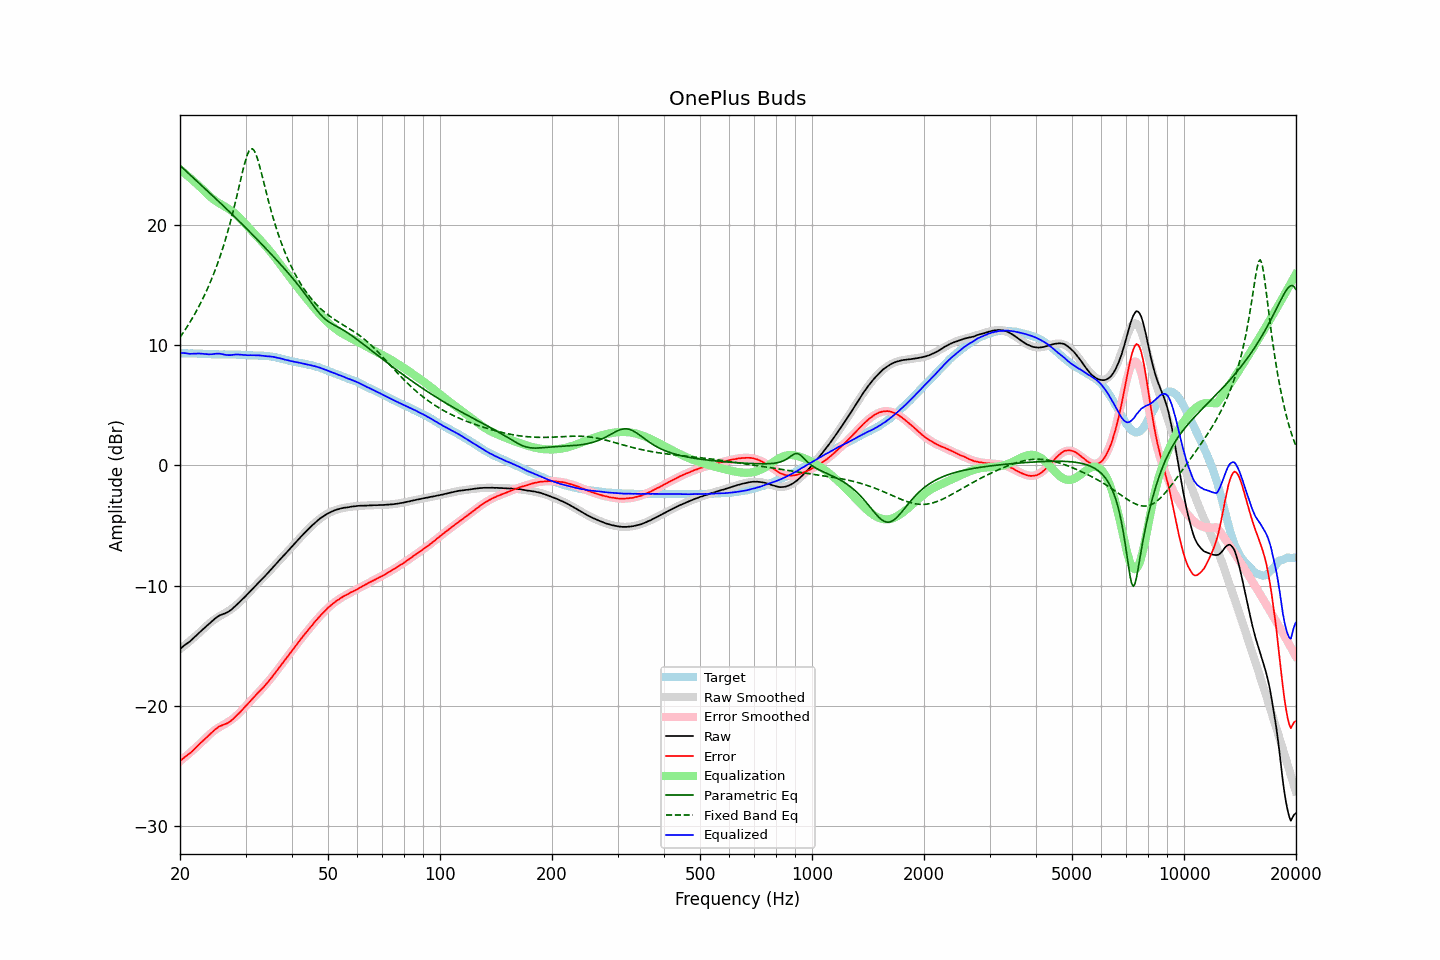

The file beside this chart, header and first rows:
frequency, raw, error, smoothed, error_smoothed, equalization, parametric_eq, fixed_band_eq, equalized_raw, equalized_smoothed, target
20.00, -15.28, -24.60, -15.29, -24.61, 24.61, 24.93, 10.64, 9.32, 9.32, 9.32
20.20, -15.16, -24.48, -15.18, -24.50, 24.50, 24.81, 10.83, 9.33, 9.32, 9.32
20.40, -15.05, -24.37, -15.07, -24.39, 24.39, 24.69, 11.03, 9.33, 9.32, 9.32
20.61, -14.95, -24.26, -14.96, -24.27, 24.27, 24.56, 11.23, 9.33, 9.31, 9.32
20.81, -14.85, -24.16, -14.85, -24.16, 24.16, 24.44, 11.43, 9.31, 9.31, 9.30
21.02, -14.75, -24.06, -14.74, -24.05, 24.05, 24.32, 11.64, 9.29, 9.31, 9.30
21.23, -14.66, -23.97, -14.63, -23.93, 23.93, 24.19, 11.86, 9.27, 9.30, 9.30
21.44, -14.54, -23.85, -14.51, -23.81, 23.81, 24.07, 12.08, 9.27, 9.30, 9.31
21.66, -14.42, -23.73, -14.40, -23.70, 23.70, 23.95, 12.31, 9.27, 9.30, 9.30
21.87, -14.30, -23.60, -14.28, -23.58, 23.58, 23.82, 12.54, 9.28, 9.29, 9.30
22.09, -14.17, -23.46, -14.17, -23.46, 23.46, 23.70, 12.78, 9.29, 9.29, 9.29
22.31, -14.04, -23.33, -14.05, -23.34, 23.34, 23.58, 13.02, 9.29, 9.29, 9.29
22.54, -13.92, -23.19, -13.93, -23.21, 23.21, 23.45, 13.28, 9.30, 9.28, 9.28
22.76, -13.79, -23.07, -13.81, -23.08, 23.08, 23.33, 13.54, 9.29, 9.28, 9.28
22.99, -13.67, -22.95, -13.68, -22.95, 22.95, 23.20, 13.80, 9.28, 9.27, 9.27
23.22, -13.55, -22.82, -13.55, -22.82, 22.82, 23.08, 14.08, 9.26, 9.26, 9.26
23.45, -13.44, -22.70, -13.43, -22.68, 22.68, 22.96, 14.36, 9.24, 9.26, 9.26
23.69, -13.33, -22.58, -13.30, -22.55, 22.55, 22.83, 14.66, 9.23, 9.25, 9.25
23.92, -13.20, -22.44, -13.18, -22.43, 22.43, 22.71, 14.96, 9.23, 9.25, 9.24
24.16, -13.08, -22.32, -13.07, -22.31, 22.31, 22.58, 15.27, 9.23, 9.24, 9.24
24.40, -12.96, -22.20, -12.96, -22.20, 22.20, 22.46, 15.60, 9.24, 9.24, 9.24
24.65, -12.84, -22.08, -12.86, -22.09, 22.09, 22.33, 15.93, 9.25, 9.23, 9.23
24.89, -12.72, -21.95, -12.77, -22.00, 22.00, 22.20, 16.28, 9.28, 9.23, 9.23
25.14, -12.62, -21.85, -12.68, -21.91, 21.91, 22.08, 16.64, 9.29, 9.23, 9.23
25.39, -12.53, -21.75, -12.60, -21.82, 21.82, 21.95, 17.01, 9.29, 9.23, 9.22
25.65, -12.46, -21.68, -12.52, -21.74, 21.74, 21.82, 17.40, 9.28, 9.22, 9.22
25.91, -12.41, -21.63, -12.44, -21.66, 21.66, 21.70, 17.80, 9.25, 9.22, 9.22
26.16, -12.36, -21.59, -12.36, -21.58, 21.58, 21.57, 18.21, 9.22, 9.22, 9.22
26.43, -12.31, -21.54, -12.29, -21.51, 21.51, 21.44, 18.65, 9.19, 9.22, 9.22
26.69, -12.25, -21.47, -12.21, -21.43, 21.43, 21.31, 19.10, 9.17, 9.22, 9.22
26.96, -12.18, -21.40, -12.13, -21.35, 21.35, 21.18, 19.57, 9.16, 9.22, 9.22
27.23, -12.09, -21.31, -12.04, -21.26, 21.26, 21.05, 20.05, 9.17, 9.22, 9.22
27.50, -12.00, -21.22, -11.96, -21.17, 21.17, 20.92, 20.56, 9.16, 9.21, 9.21
27.77, -11.88, -21.10, -11.86, -21.07, 21.07, 20.79, 21.08, 9.19, 9.21, 9.22
28.05, -11.75, -20.96, -11.76, -20.96, 20.96, 20.66, 21.62, 9.21, 9.21, 9.21
28.33, -11.63, -20.84, -11.64, -20.84, 20.84, 20.53, 22.18, 9.21, 9.20, 9.20
28.62, -11.51, -20.70, -11.52, -20.72, 20.72, 20.40, 22.75, 9.21, 9.20, 9.19
28.90, -11.38, -20.58, -11.39, -20.58, 20.58, 20.27, 23.33, 9.20, 9.19, 9.20
29.19, -11.25, -20.44, -11.26, -20.45, 20.45, 20.13, 23.90, 9.19, 9.18, 9.19
29.48, -11.12, -20.29, -11.13, -20.30, 20.30, 20.00, 24.46, 9.18, 9.18, 9.17
29.78, -10.98, -20.15, -10.99, -20.16, 20.16, 19.87, 24.99, 9.17, 9.17, 9.17
30.08, -10.86, -20.02, -10.85, -20.01, 20.01, 19.73, 25.46, 9.16, 9.16, 9.17
30.38, -10.72, -19.87, -10.71, -19.87, 19.87, 19.60, 25.86, 9.15, 9.16, 9.15
30.68, -10.57, -19.72, -10.57, -19.72, 19.72, 19.46, 26.15, 9.15, 9.15, 9.15
30.99, -10.42, -19.57, -10.43, -19.58, 19.58, 19.33, 26.30, 9.16, 9.15, 9.14
31.30, -10.28, -19.43, -10.29, -19.44, 19.44, 19.19, 26.32, 9.15, 9.15, 9.14
31.61, -10.14, -19.28, -10.15, -19.30, 19.30, 19.06, 26.19, 9.15, 9.14, 9.14
31.93, -10.01, -19.14, -10.02, -19.15, 19.15, 18.92, 25.94, 9.15, 9.14, 9.13
32.24, -9.86, -19.00, -9.88, -19.01, 19.01, 18.78, 25.57, 9.15, 9.13, 9.14
32.57, -9.72, -18.85, -9.74, -18.87, 18.87, 18.64, 25.14, 9.14, 9.13, 9.12
32.89, -9.59, -18.72, -9.60, -18.72, 18.72, 18.51, 24.64, 9.13, 9.12, 9.13
33.22, -9.46, -18.59, -9.46, -18.58, 18.58, 18.37, 24.12, 9.11, 9.12, 9.12
33.55, -9.33, -18.45, -9.32, -18.43, 18.43, 18.23, 23.58, 9.10, 9.11, 9.12
33.89, -9.19, -18.30, -9.18, -18.28, 18.28, 18.09, 23.05, 9.08, 9.10, 9.10
34.23, -9.05, -18.14, -9.04, -18.12, 18.12, 17.95, 22.51, 9.07, 9.09, 9.09
34.57, -8.90, -17.98, -8.89, -17.97, 17.97, 17.80, 22.00, 9.06, 9.07, 9.08
34.92, -8.75, -17.81, -8.75, -17.80, 17.80, 17.66, 21.49, 9.05, 9.05, 9.05
35.27, -8.61, -17.65, -8.61, -17.64, 17.64, 17.52, 21.01, 9.04, 9.03, 9.05
35.62, -8.45, -17.46, -8.46, -17.47, 17.47, 17.37, 20.55, 9.02, 9.01, 9.01
35.97, -8.31, -17.31, -8.32, -17.30, 17.30, 17.23, 20.10, 8.99, 8.99, 8.99
... 635 more rows
